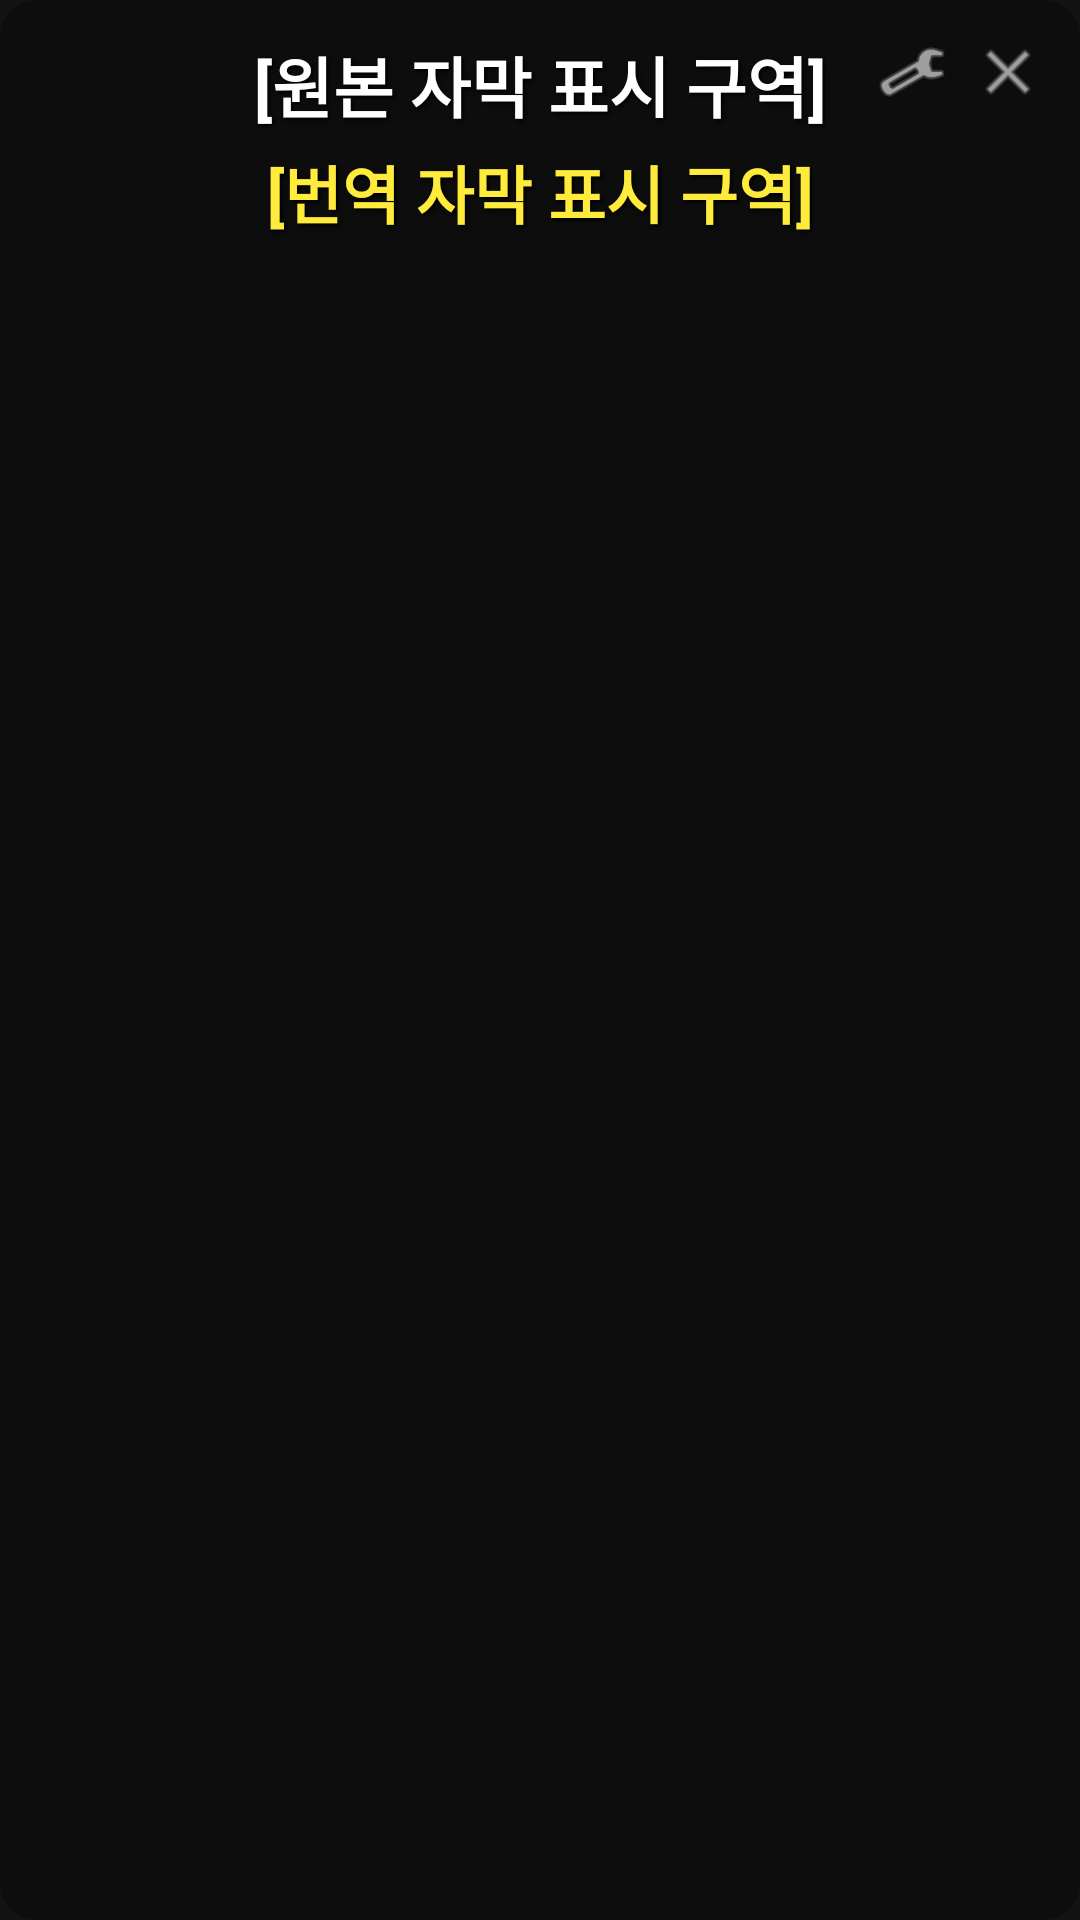

Android layout source for this screen:
<!-- AndroidManifest.xml: application theme Theme.AndTranslate -->
<!-- res/layout/overlay_subtitle.xml -->
<?xml version="1.0" encoding="utf-8"?>
<androidx.constraintlayout.widget.ConstraintLayout
    xmlns:android="http://schemas.android.com/apk/res/android"
    xmlns:app="http://schemas.android.com/apk/res-auto"
    android:layout_width="match_parent"
    android:layout_height="wrap_content"
    android:background="@drawable/bg_subtitle_bar"
    android:padding="12dp"
    android:layout_margin="12dp">

    
    <LinearLayout
        android:id="@+id/ll_loading_container"
        android:layout_width="match_parent"
        android:layout_height="wrap_content"
        android:orientation="vertical"
        android:gravity="center"
        android:visibility="gone">

        <TextView
            android:layout_width="wrap_content"
            android:layout_height="wrap_content"
            android:text="자막 렌더링 준비 중..."
            android:textColor="#FFFFFF"
            android:textSize="14sp"
            android:textStyle="bold"
            android:layout_marginBottom="8dp" />

        <com.google.android.material.progressindicator.LinearProgressIndicator
            android:id="@+id/loading_progress"
            android:layout_width="match_parent"
            android:layout_height="wrap_content"
            android:indeterminate="true"
            app:indicatorColor="#FFEB3B"
            app:trackColor="#4D000000"
            app:trackThickness="4dp" />
    </LinearLayout>

    
    <LinearLayout
        android:id="@+id/ll_subtitle_container"
        android:layout_width="match_parent"
        android:layout_height="wrap_content"
        android:orientation="vertical"
        android:gravity="center">

        <TextView
            android:id="@+id/tv_subtitle"
            android:layout_width="wrap_content"
            android:layout_height="wrap_content"
            android:textColor="#FFFFFF"
            android:textSize="22sp"
            android:textStyle="bold"
            android:gravity="center"
            android:shadowColor="#000000"
            android:shadowDx="1.5"
            android:shadowDy="1.5"
            android:shadowRadius="3.0"
            android:text="[원본 자막 표시 구역]" />

        <TextView
            android:id="@+id/tv_translated_subtitle"
            android:layout_width="wrap_content"
            android:layout_height="wrap_content"
            android:layout_marginTop="4dp"
            android:textColor="#FFEB3B"
            android:textSize="21sp"
            android:textStyle="bold"
            android:gravity="center"
            android:shadowColor="#000000"
            android:shadowDx="1.5"
            android:shadowDy="1.5"
            android:shadowRadius="3.0"
            android:text="[번역 자막 표시 구역]" />
    </LinearLayout>

    
    <LinearLayout
        android:layout_width="wrap_content"
        android:layout_height="wrap_content"
        android:orientation="horizontal"
        app:layout_constraintTop_toTopOf="parent"
        app:layout_constraintEnd_toEndOf="parent">

        <ImageButton
            android:id="@+id/btn_settings"
            android:layout_width="24dp"
            android:layout_height="24dp"
            android:background="?android:attr/selectableItemBackgroundBorderless"
            android:src="@android:drawable/ic_menu_preferences"
            android:tint="#80FFFFFF"
            android:scaleType="fitCenter" />

        <ImageButton
            android:id="@+id/btn_close"
            android:layout_width="24dp"
            android:layout_height="24dp"
            android:layout_marginStart="8dp"
            android:background="?android:attr/selectableItemBackgroundBorderless"
            android:src="@android:drawable/ic_menu_close_clear_cancel"
            android:tint="#80FFFFFF"
            android:scaleType="fitCenter" />
    </LinearLayout>

</androidx.constraintlayout.widget.ConstraintLayout>
<!-- resources referenced by this layout -->
<resources>
  <!-- drawable bg_subtitle_bar (drawable) -->
  <?xml version="1.0" encoding="utf-8"?>
  <shape xmlns:android="http://schemas.android.com/apk/res/android">
      <solid android:color="#4D000000" /> 
      <corners android:radius="12dp" />
  </shape>
  <style name="Theme.AndTranslate" parent="Theme.Material3.DayNight.NoActionBar">
          
          <item name="colorPrimary">@color/md_theme_dark_primary</item>
          <item name="colorOnPrimary">@color/md_theme_dark_onPrimary</item>
          <item name="colorPrimaryContainer">@color/md_theme_dark_primaryContainer</item>
          <item name="colorOnPrimaryContainer">@color/md_theme_dark_onPrimaryContainer</item>
          
          <item name="colorSecondary">@color/md_theme_dark_secondary</item>
          <item name="colorOnSecondary">@color/md_theme_dark_onSecondary</item>
          <item name="colorSecondaryContainer">@color/md_theme_dark_secondaryContainer</item>
          <item name="colorOnSecondaryContainer">@color/md_theme_dark_onSecondaryContainer</item>
          
          <item name="android:colorBackground">@color/md_theme_dark_background</item>
          <item name="colorOnBackground">@color/md_theme_dark_onBackground</item>
          <item name="colorSurface">@color/md_theme_dark_surface</item>
          <item name="colorOnSurface">@color/md_theme_dark_onSurface</item>
          <item name="colorSurfaceVariant">@color/md_theme_dark_surfaceVariant</item>
          <item name="colorOnSurfaceVariant">@color/md_theme_dark_onSurfaceVariant</item>
          <item name="colorOutline">@color/md_theme_dark_outline</item>
  
          
          <item name="android:statusBarColor">@color/md_theme_dark_background</item>
          <item name="android:navigationBarColor">@color/md_theme_dark_surface</item>
          <item name="android:windowLightStatusBar">false</item>
      </style>
  <color name="md_theme_dark_primary">#00E5FF</color>
  <color name="md_theme_dark_onPrimary">#00363D</color>
  <color name="md_theme_dark_primaryContainer">#004F58</color>
  <color name="md_theme_dark_onPrimaryContainer">#80F5FF</color>
  <color name="md_theme_dark_secondary">#FF4081</color>
  <color name="md_theme_dark_onSecondary">#5C0024</color>
  <color name="md_theme_dark_secondaryContainer">#7E0035</color>
  <color name="md_theme_dark_onSecondaryContainer">#FFD9E2</color>
  <color name="md_theme_dark_background">#121212</color>
  <color name="md_theme_dark_onBackground">#E6E1E5</color>
  <color name="md_theme_dark_surface">#1E1E1E</color>
  <color name="md_theme_dark_onSurface">#E6E1E5</color>
  <color name="md_theme_dark_surfaceVariant">#2C2C2C</color>
  <color name="md_theme_dark_onSurfaceVariant">#CAC4D0</color>
  <color name="md_theme_dark_outline">#8A8A8E</color>
</resources>
